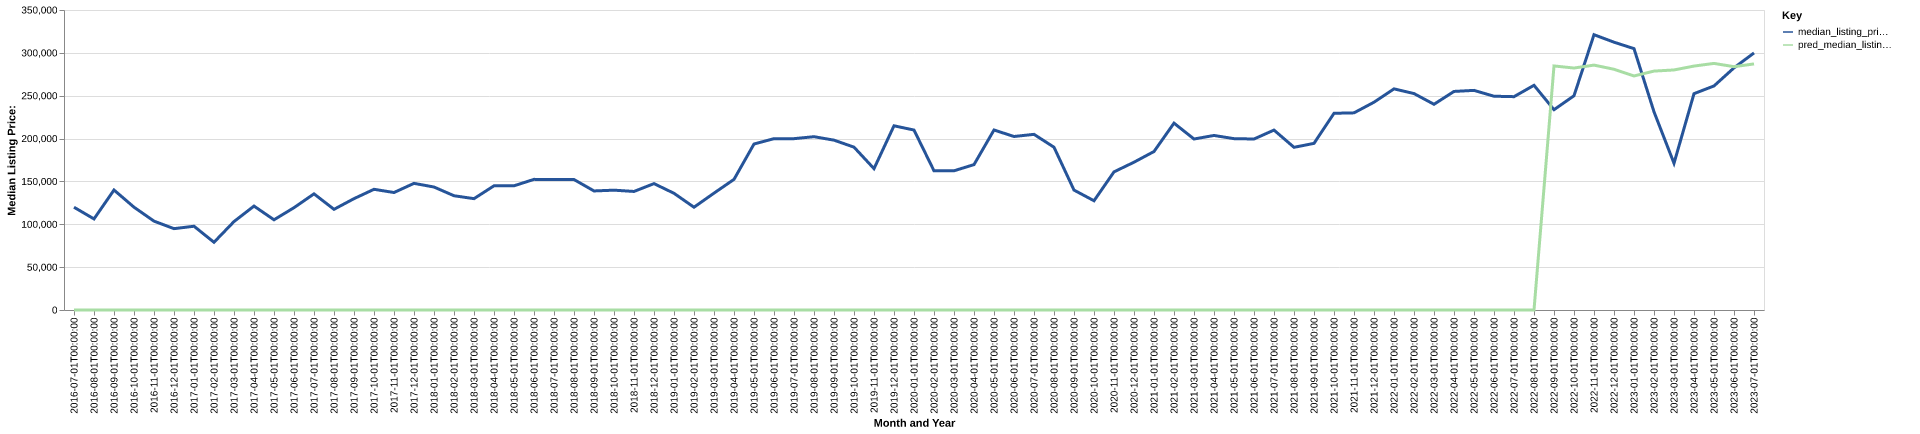

Data behind this chart, as committed beside it:
date, time_idx, median_listing_price, thirty_year_interest_rate_five, month, county_name, active_listing_count, median_days_on_market, pred_median_listing_price, month_year
2016-07-01, 0, 119900, 3.72, 7, turner, sd, 26.0, 52.0, 0, Jul-2016
2016-08-01, 1, 106250, 3.73, 8, turner, sd, 28.0, 40.0, 0, Aug-2016
2016-09-01, 2, 140000, 3.66, 9, turner, sd, 27.0, 45.0, 0, Sep-2016
2016-10-01, 3, 119950, 3.64, 10, turner, sd, 29.0, 42.0, 0, Oct-2016
2016-11-01, 4, 103675, 3.66, 11, turner, sd, 32.0, 51.0, 0, Nov-2016
2016-12-01, 5, 94900, 3.48, 12, turner, sd, 25.0, 80.0, 0, Dec-2016
2017-01-01, 6, 97725, 3.45, 1, turner, sd, 26.0, 76.0, 0, Jan-2017
2017-02-01, 7, 79000, 3.5, 2, turner, sd, 26.0, 47.0, 0, Feb-2017
2017-03-01, 8, 103175, 3.52, 3, turner, sd, 28.0, 42.0, 0, Mar-2017
2017-04-01, 9, 121250, 4.03, 4, turner, sd, 30.0, 44.0, 0, Apr-2017
2017-05-01, 10, 105250, 4.32, 5, turner, sd, 28.0, 57.0, 0, May-2017
2017-06-01, 11, 119375, 4.2, 6, turner, sd, 29.0, 52.0, 0, Jun-2017
2017-07-01, 12, 135500, 4.19, 7, turner, sd, 30.0, 40.0, 0, Jul-2017
2017-08-01, 13, 117450, 4.3, 8, turner, sd, 29.0, 53.0, 0, Aug-2017
2017-09-01, 14, 129900, 4.1, 9, turner, sd, 19.0, 61.0, 0, Sep-2017
2017-10-01, 15, 140813, 4.05, 10, turner, sd, 19.0, 79.0, 0, Oct-2017
2017-11-01, 16, 137063, 3.94, 11, turner, sd, 21.0, 70.0, 0, Nov-2017
2017-12-01, 17, 147750, 4.03, 12, turner, sd, 23.0, 58.0, 0, Dec-2017
2018-01-01, 18, 143475, 3.93, 1, turner, sd, 20.0, 77.0, 0, Jan-2018
2018-02-01, 19, 133300, 3.83, 2, turner, sd, 21.0, 79.0, 0, Feb-2018
2018-03-01, 20, 129900, 3.94, 3, turner, sd, 21.0, 74.0, 0, Mar-2018
2018-04-01, 21, 144900, 3.95, 4, turner, sd, 21.0, 65.0, 0, Apr-2018
2018-05-01, 22, 144900, 3.99, 5, turner, sd, 28.0, 38.0, 0, May-2018
2018-06-01, 23, 152400, 4.15, 6, turner, sd, 36.0, 38.0, 0, Jun-2018
2018-07-01, 24, 152200, 4.4, 7, turner, sd, 36.0, 48.0, 0, Jul-2018
2018-08-01, 25, 152200, 4.46, 8, turner, sd, 35.0, 54.0, 0, Aug-2018
2018-09-01, 26, 138900, 4.58, 9, turner, sd, 37.0, 47.0, 0, Sep-2018
2018-10-01, 27, 139800, 4.66, 10, turner, sd, 34.0, 58.0, 0, Oct-2018
2018-11-01, 28, 138300, 4.62, 11, turner, sd, 33.0, 69.0, 0, Nov-2018
2018-12-01, 29, 147450, 4.54, 12, turner, sd, 28.0, 65.0, 0, Dec-2018
2019-01-01, 30, 136150, 4.6, 1, turner, sd, 27.0, 83.0, 0, Jan-2019
2019-02-01, 31, 119900, 4.72, 2, turner, sd, 25.0, 93.0, 0, Feb-2019
2019-03-01, 32, 136329, 4.9, 3, turner, sd, 19.0, 87.0, 0, Mar-2019
2019-04-01, 33, 152400, 4.94, 4, turner, sd, 17.0, 47.0, 0, Apr-2019
2019-05-01, 34, 193650, 4.75, 5, turner, sd, 18.0, 22.0, 0, May-2019
2019-06-01, 35, 199900, 4.51, 6, turner, sd, 35.0, 24.0, 0, Jun-2019
2019-07-01, 36, 199900, 4.41, 7, turner, sd, 39.0, 36.0, 0, Jul-2019
2019-08-01, 37, 202200, 4.41, 8, turner, sd, 37.0, 41.0, 0, Aug-2019
2019-09-01, 38, 198150, 4.2, 9, turner, sd, 33.0, 39.0, 0, Sep-2019
2019-10-01, 39, 190000, 4.14, 10, turner, sd, 30.0, 41.0, 0, Oct-2019
2019-11-01, 40, 164900, 3.84, 11, turner, sd, 31.0, 60.0, 0, Nov-2019
2019-12-01, 41, 214900, 3.81, 12, turner, sd, 30.0, 78.0, 0, Dec-2019
2020-01-01, 42, 209950, 3.75, 1, turner, sd, 25.0, 74.0, 0, Jan-2020
2020-02-01, 43, 162400, 3.73, 2, turner, sd, 31.0, 58.0, 0, Feb-2020
2020-03-01, 44, 162400, 3.78, 3, turner, sd, 37.0, 46.0, 0, Mar-2020
2020-04-01, 45, 169625, 3.75, 4, turner, sd, 38.0, 53.0, 0, Apr-2020
2020-05-01, 46, 210000, 3.74, 5, turner, sd, 36.0, 67.0, 0, May-2020
2020-06-01, 47, 202425, 3.72, 6, turner, sd, 41.0, 65.0, 0, Jun-2020
2020-07-01, 48, 204925, 3.49, 7, turner, sd, 43.0, 51.0, 0, Jul-2020
2020-08-01, 49, 189900, 3.65, 8, turner, sd, 44.0, 45.0, 0, Aug-2020
2020-09-01, 50, 139900, 3.33, 9, turner, sd, 36.0, 54.0, 0, Sep-2020
2020-10-01, 51, 127450, 3.28, 10, turner, sd, 27.0, 64.0, 0, Oct-2020
2020-11-01, 52, 161150, 3.21, 11, turner, sd, 28.0, 63.0, 0, Nov-2020
2020-12-01, 53, 172425, 3.07, 12, turner, sd, 24.0, 74.0, 0, Dec-2020
2021-01-01, 54, 184900, 2.99, 1, turner, sd, 20.0, 75.0, 0, Jan-2021
2021-02-01, 55, 218000, 2.93, 2, turner, sd, 21.0, 61.0, 0, Feb-2021
2021-03-01, 56, 199500, 2.88, 3, turner, sd, 20.0, 53.0, 0, Mar-2021
2021-04-01, 57, 203625, 2.84, 4, turner, sd, 16.0, 46.0, 0, Apr-2021
2021-05-01, 58, 199900, 2.71, 5, turner, sd, 17.0, 45.0, 0, May-2021
2021-06-01, 59, 199500, 2.79, 6, turner, sd, 29.0, 27.0, 0, Jun-2021
... 25 more rows
